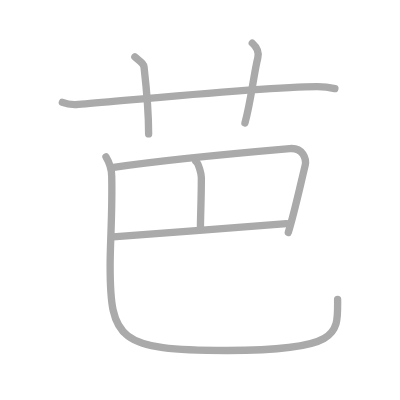
t = 0.00 s
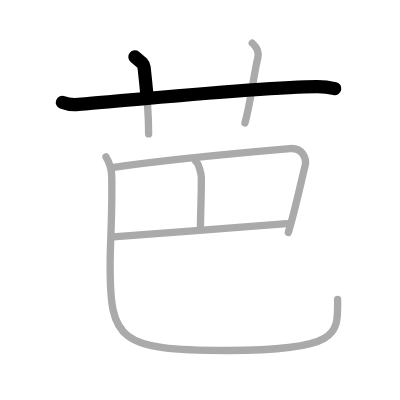
t = 1.50 s
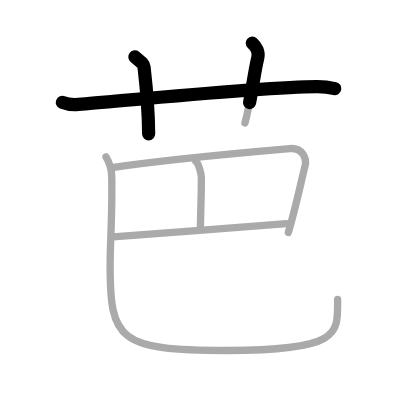
t = 2.75 s
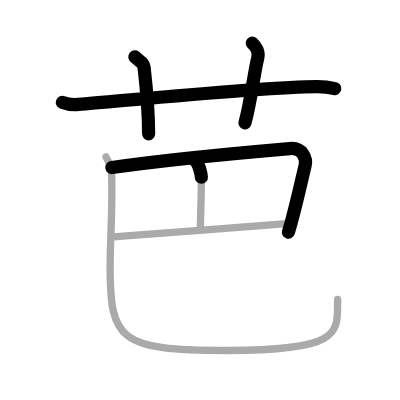
t = 4.25 s
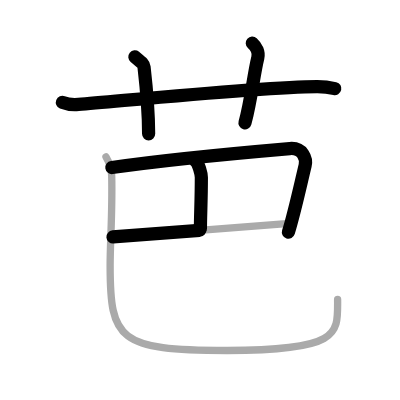
t = 5.50 s
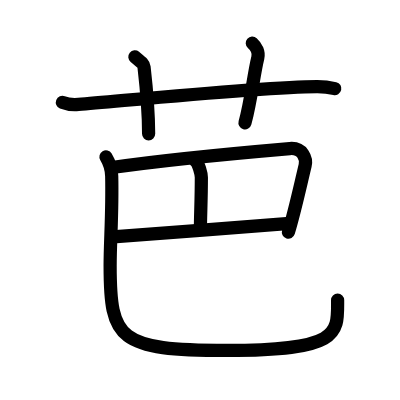
t = 7.00 s

The animated SVG that drew these frames (rendered in a browser with its animation timeline set to each time). Animation: 7 SMIL elements (animate=7); one cycle of 7.00 s.

<?xml version="1.0" standalone="no"?>
<!DOCTYPE svg PUBLIC "-//W3C//DTD SVG 1.1//EN"   "http://www.w3.org/Graphics/SVG/1.1/DTD/svg11.dtd">
<svg width="400px" height="400px"  version="1.1" xmlns="http://www.w3.org/2000/svg">
  <defs>
    <marker id="Triangle" viewBox="0 0 10 10" refX="0" refY="5" markerUnits="strokeWidth" markerWidth="3" style="stroke-opacity:0%;fill:#aaaaaa;" markerHeight="2" orient="auto">
      <path d="M 0 0 L 10 5 L 0 10 z" />
    </marker>
    
    <marker id="Arrow" viewBox="0 0 10 10" refX="5" refY="5" markerUnits="strokeWidth" markerWidth="1.8" style="stroke-opacity:0%;fill:#770000;" markerHeight="2" orient="auto">
      <path d="M 0 4 L 6 4 L 4 1 L 10 5 L 4 9 L 6 6 L 0 6 z" />
        <circle cx="5" cy="5" r="5" />
      </marker>
    
    <marker id="TriangleRed" viewBox="0 0 10 10" refX="0" refY="5" markerUnits="strokeWidth" markerWidth="3" style="stroke-opacity:0%;fill:#CC0000;" markerHeight="2" orient="auto">
      <path d="M 0 0 L 10 5 L 0 10 z" />
    </marker>
    
    <marker id="ArrowRed" viewBox="0 0 10 10" refX="5" refY="5" markerUnits="strokeWidth" markerWidth="1.8" style="stroke-opacity:0%;fill:#CC0000;" markerHeight="2" orient="auto">
      <path d="M 0 4 L 6 4 L 4 1 L 10 5 L 4 9 L 6 6 L 0 6 z" />
        <circle cx="5" cy="5" r="5" />
      </marker>
    
  </defs>
  
  <path style="fill:#ffffff; fill-opacity:100%; fill-rule:evenodd; stroke-width:0;" d="M 0 0 L 400px 0 L 400px 400px L 0 400px L 0 0" />

  <g transform="scale(3.6697247706422 3.6697247706422)">
<path style="fill:none; fill-opacity:0%; fill-rule:evenodd; stroke:#aaaaaa; stroke-opacity:100%; stroke-width: 1.5pt; stroke-linejoin:round; stroke-linecap:round;" d="M17 27.89c1.39 0.56 3 0.68 4.39 0.56c12.76-1.03 50.29-4.78 65-4.86c2.31-0.01 3.7 0.27 4.86 0.55"></path>
<path style="fill:none; fill-opacity:0%; fill-rule:evenodd; stroke:#aaaaaa; stroke-opacity:100%; stroke-width: 1.5pt; stroke-linejoin:round; stroke-linecap:round;" d="M36.75 15.5c1.75 1.43 2.4 1.85 2.5 2.75c1 8.75 1.25 13.5 1.25 18.25"></path>
<path style="fill:none; fill-opacity:0%; fill-rule:evenodd; stroke:#aaaaaa; stroke-opacity:100%; stroke-width: 1.5pt; stroke-linejoin:round; stroke-linecap:round;" d="M68.75 11.75c1.12 1 1.87 2.52 1.5 4c-1.12 4.5-1.88 12-3.5 17.75"></path>
<path style="fill:none; fill-opacity:0%; fill-rule:evenodd; stroke:#aaaaaa; stroke-opacity:100%; stroke-width: 1.5pt; stroke-linejoin:round; stroke-linecap:round;" d="M30.49 45.65c15.82-2.32 38.71-4.33 48.47-5.17c3.57-0.3 4.62 2.8 4.19 4.62C81.5 52 80.17 58.15 78.57 63.34"></path>
<path style="fill:none; fill-opacity:0%; fill-rule:evenodd; stroke:#aaaaaa; stroke-opacity:100%; stroke-width: 1.5pt; stroke-linejoin:round; stroke-linecap:round;" d="M53.34 43.95c0.77 0.47 1.53 3.47 1.53 4.41c0 5.88-0.25 10.32-0.25 13.88"></path>
<path style="fill:none; fill-opacity:0%; fill-rule:evenodd; stroke:#aaaaaa; stroke-opacity:100%; stroke-width: 1.5pt; stroke-linejoin:round; stroke-linecap:round;" d="M30.79 64.57c6.46-0.57 41.19-3.1 47.27-3.61"></path>
<path style="fill:none; fill-opacity:0%; fill-rule:evenodd; stroke:#aaaaaa; stroke-opacity:100%; stroke-width: 1.5pt; stroke-linejoin:round; stroke-linecap:round;" d="M28.88 42.77c0.84 1.4 1.51 3.06 1.56 5.22c0.23 9.65-0.43 17.85-0.43 24.37c0 20.23 2.24 23.14 31.9 23.14C93.25 95.5 92 90.75 92 81.6"></path>

<path style="fill:none; fill-opacity:0%; fill-rule:evenodd; stroke:#000000; stroke-opacity:100%; stroke-width: 2.7pt; stroke-linejoin:round; stroke-linecap:round;" d="M17 27.89c1.39 0.56 3 0.68 4.39 0.56c12.76-1.03 50.29-4.78 65-4.86c2.31-0.01 3.7 0.27 4.86 0.55" pathLength="100" stroke-dashoffset="100" stroke-dasharray="100 105"><animate id="dashAnim1" attributeName="stroke-dashoffset" from="100" to="0" dur="1s" calcMode="linear" fill="freeze"/></path>
<path style="fill:none; fill-opacity:0%; fill-rule:evenodd; stroke:#000000; stroke-opacity:100%; stroke-width: 2.7pt; stroke-linejoin:round; stroke-linecap:round;" d="M36.75 15.5c1.75 1.43 2.4 1.85 2.5 2.75c1 8.75 1.25 13.5 1.25 18.25" pathLength="100" stroke-dashoffset="100" stroke-dasharray="100 105"><animate id="dashAnim2" attributeName="stroke-dashoffset" from="100" to="0" dur="1s" calcMode="linear" begin="dashAnim1.end" fill="freeze"/></path>
<path style="fill:none; fill-opacity:0%; fill-rule:evenodd; stroke:#000000; stroke-opacity:100%; stroke-width: 2.7pt; stroke-linejoin:round; stroke-linecap:round;" d="M68.75 11.75c1.12 1 1.87 2.52 1.5 4c-1.12 4.5-1.88 12-3.5 17.75" pathLength="100" stroke-dashoffset="100" stroke-dasharray="100 105"><animate id="dashAnim3" attributeName="stroke-dashoffset" from="100" to="0" dur="1s" calcMode="linear" begin="dashAnim2.end" fill="freeze"/></path>
<path style="fill:none; fill-opacity:0%; fill-rule:evenodd; stroke:#000000; stroke-opacity:100%; stroke-width: 2.7pt; stroke-linejoin:round; stroke-linecap:round;" d="M30.49 45.65c15.82-2.32 38.71-4.33 48.47-5.17c3.57-0.3 4.62 2.8 4.19 4.62C81.5 52 80.17 58.15 78.57 63.34" pathLength="100" stroke-dashoffset="100" stroke-dasharray="100 105"><animate id="dashAnim4" attributeName="stroke-dashoffset" from="100" to="0" dur="1s" calcMode="linear" begin="dashAnim3.end" fill="freeze"/></path>
<path style="fill:none; fill-opacity:0%; fill-rule:evenodd; stroke:#000000; stroke-opacity:100%; stroke-width: 2.7pt; stroke-linejoin:round; stroke-linecap:round;" d="M53.34 43.95c0.77 0.47 1.53 3.47 1.53 4.41c0 5.88-0.25 10.32-0.25 13.88" pathLength="100" stroke-dashoffset="100" stroke-dasharray="100 105"><animate id="dashAnim5" attributeName="stroke-dashoffset" from="100" to="0" dur="1s" calcMode="linear" begin="dashAnim4.end" fill="freeze"/></path>
<path style="fill:none; fill-opacity:0%; fill-rule:evenodd; stroke:#000000; stroke-opacity:100%; stroke-width: 2.7pt; stroke-linejoin:round; stroke-linecap:round;" d="M30.79 64.57c6.46-0.57 41.19-3.1 47.27-3.61" pathLength="100" stroke-dashoffset="100" stroke-dasharray="100 105"><animate id="dashAnim6" attributeName="stroke-dashoffset" from="100" to="0" dur="1s" calcMode="linear" begin="dashAnim5.end" fill="freeze"/></path>
<path style="fill:none; fill-opacity:0%; fill-rule:evenodd; stroke:#000000; stroke-opacity:100%; stroke-width: 2.7pt; stroke-linejoin:round; stroke-linecap:round;" d="M28.88 42.77c0.84 1.4 1.51 3.06 1.56 5.22c0.23 9.65-0.43 17.85-0.43 24.37c0 20.23 2.24 23.14 31.9 23.14C93.25 95.5 92 90.75 92 81.6" pathLength="100" stroke-dashoffset="100" stroke-dasharray="100 105"><animate id="dashAnim7" attributeName="stroke-dashoffset" from="100" to="0" dur="1s" calcMode="linear" begin="dashAnim6.end" fill="freeze"/></path>

</g>

</svg>  
          
